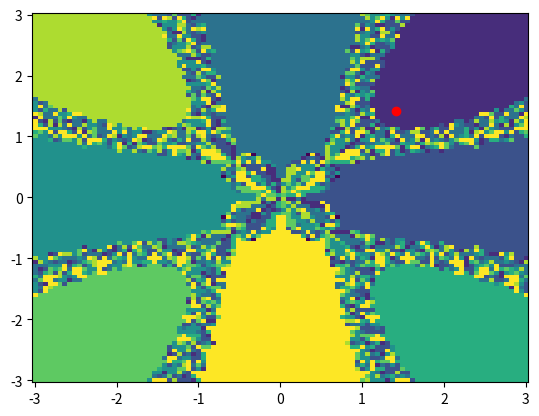

This figure's Python source: (Note: this script raises an exception after producing the figure.)
from numpy import *
import numpy as np
import matplotlib.pyplot as plt


def F(x0):
    x=x0[0]
    y=x0[1]
    #return array([x**3 -3*x*y*y-1, 3*x*x*y - y**3]) #Task 4 
    #return array([x**3 -3*x*y*y-2*x -2, 3*x*x*y -y**3 -2*y]) #Task 8-1
    return array([x**8 -28*x**6*y*y +70*x**4*y**4 + 15*x**4 -28*x**2*y**6 -90*x**2*y**2 + y**8 + 15*y**4 -16, 8*x**7*y -56*x**5*y**3 + 56*x**3*y**5 +60*x**3*y -8*x*y**7 -60*x*y**3]) #Task 8-2

#def JF(x0):
#    x=x0[0]
#    y=x0[1]
#    return array([[3*x**2-3*y*y, -6*x*y],[6*x*y, 3*x*x-3*y*y]])# For Task 4

      
class fractal2D:
    def __init__(self, f, fp = None, maxIt = 100, tol = 1.e-10, step = 0.001):
        self.f = f
        self.fp = fp
        self.maxIt = maxIt
        self.tol = tol
        self.step = step
        self.zeroes = []
        self.Iterations=[]
        
    def __repr__(self):
        return f"[{self.f}, {self.tol}, self.zeroes, self.zeroes.index, self.Iterations]"
    
    def simplifiednewton(self, x0):
            Jacobinv = np.linalg.pinv(self.fp(x0))
            x0 = array(x0)
            for n in range (1, self.maxIt):
                if np.all(np.isclose(self.f(x0),array([0,0]), atol = self.tol)): #norm istället?
                    self.Iterations.append(n)
                    return x0.tolist()
                else:
                    x0=x0-(Jacobinv @ self.f(x0))
            else:
                self.Iterations.append(n)

    def newton(self, x0):               
        x0 = array(x0)
        #print(x0) #för att kunna se ingångsvärde på x,y
        for n in range (1, self.maxIt):
            if np.all(np.isclose(self.f(x0),array([0,0]), atol = self.tol)): #norm istället?
                self.Iterations.append(n)
                return x0.tolist()
            else:
                Jacobinv = np.linalg.pinv(self.fp(x0))
                x0=x0-(Jacobinv @ self.f(x0))
                #print(x0, n)  #för att kunna se progressionen på x,y
        else:
            self.Iterations.append(n)
                          
    def newton2(self,x0):   #plocka bort en av if satserna...  
        x0 = array(x0)        
        for n in range (1, self.maxIt):
            if np.all(np.isclose(self.f(x0),array([0,0]), atol = self.tol)): 
                self.Iterations.append(n)
                return x0.tolist()
            else:
                x0 = x0 - np.linalg.solve(self.numericalderivative(x0), self.f(x0))
                #print(x0,n)
            if np.linalg.norm(self.f(x0)) < self.tol:
                self.Iterations.append(n)
                return x0.tolist()
        else:
            self.Iterations.append(n)
            
    def numericalderivative(self,x0):
        #x0 behandlas som en vektor och delas inte upp.
        h = self.step
        f1x_ad_h = self.f(x0 + array([h,0]))[0]
        f1x_sub_h = self.f(x0 + array([-h,0]))[0]
        f1y_ad_h = self.f(x0 + array([0,h]))[0]
        f1y_sub_h = self.f(x0 + array([0,-h]))[0]
   
        f1_derivative_x = (f1x_ad_h-f1x_sub_h)/(2*h)
        f1_derivative_y = (f1y_ad_h-f1y_sub_h)/(2*h)   

        f2x_ad_h = self.f(x0 + array([h,0]))[1]
        f2x_sub_h = self.f(x0 + array([-h,0]))[1]
        f2y_ad_h = self.f(x0 + array([0,h]))[1]
        f2y_sub_h = self.f(x0 + array([0,-h]))[1]
        f2_derivative_x = (f2x_ad_h-f2x_sub_h)/(2*h)
        f2_derivative_y = (f2y_ad_h-f2y_sub_h)/(2*h)
        return ([[f1_derivative_x,f1_derivative_y],[f2_derivative_x,f2_derivative_y]])
    
    def roots(self,x0 ,val):
        if not self.fp:
            z=self.newton2(x0)
        elif val:
            z=self.newton(x0)
        else:
            z=self.simplifiednewton(x0)
            
        if z is None:
            return 0
        elif not self.zeroes:
            self.zeroes.append(z)
            return 1
        else:
            for i in self.zeroes:
                if np.all(np.isclose(i,z, atol = self.tol)): # förenkla???
                    return self.zeroes.index(i)+1
            else:
                self.zeroes.append(z)
                return len(self.zeroes)

    def plot(self,N,a,b,c,d,val):
        self.Iterations.clear()
        #u = fractal2D(F,JF)
        u = fractal2D(F)
        s = linspace(a,b,N)
        t = linspace(c,d,N)
        A = np.zeros((N,N))
        with np.nditer(A, flags=['multi_index'], op_flags=['writeonly']) as it:
            for x in it:
                x[...] = u.roots([s[it.multi_index[1]],t[it.multi_index[0]]],val)

        #print(A) #För att kunna se de olika indexerade "nollställena"
        X,Y = np.meshgrid(s,t)
        #print(X)
        plt.pcolor(X,Y,A, shading="auto")
        i=len(u.zeroes)
        for x in range(i):
            plt.plot(u.zeroes[x][0],u.zeroes[x][1],'ro')
            h=plt.text((u.zeroes[x][0])+0.1, (u.zeroes[x][1]), f"{round(u.zeroes[x][0],2)}, {round(u.zeroes[x][1],2)}",Color = "black", fontsize=7)

        plt.xlabel('x1')
        plt.ylabel('x2')
        #plt.title("Task 4, $F(x_1, x_2) = x_1^3 -3x_1x_2^2-1, 3x_1^2x_2 - x_2^3$")
        #plt.savefig('4-X1 and X2 with solutions-2000*2000-500dpi.png', dpi=500)
        
        #plt.title("Task 8_1, $F(x_1, x_2) = x_1^3 -3x_1x_2^2-2x_1 -2, 3x_1^2x_2 - x_2^3 -2x_2$")
        #plt.savefig('8_1_2-X1 and X2 with solutions-2000*2000-500dpi.png', dpi=500)
        
        plt.title("8_2, \n$F(x_1, x_2) = x_1^8 - 28x_1^6x_2^2 + 70x_1^4x_2^4 + 15x_1^4 - 28x_1^2x_2^6 - 90x_1^2x_2^2 + x_2^8 + 15x_2^4 -16$, \n        $8x_1^7x_2 - 56x_1^5x_2^3 + 56x_1^3x_2^5 + 60x_1^3x_2 -8x_1x_2^7 - 60x_1x_2^3$")
        #plt.savefig('8_2-X1 and X2 with solutions-2000*2000-500dpi.png', dpi=500)
        
        plt.show()

    def iterationsplot(self,N,a,b,c,d,val):# ingen skillnad ännu mot funktionen plot
        self.Iterations.clear()
        #u = fractal2D(F,JF)
        u = fractal2D(F)
        s = linspace(a,b,N)
        t = linspace(c,d,N)
        Z = np.zeros((N,N))
        X,Y = np.meshgrid(s,t)
        
        with np.nditer(Z, flags=['multi_index'], op_flags=['writeonly']) as it:
            for x in it:
                x[...] = u.roots([s[it.multi_index[1]],t[it.multi_index[0]]],val)
        #print(u.Iterations)
        Z = [u.Iterations[i * N:(i + 1) * N] for i in range((len(u.Iterations) + N - 1) // N )]
        #print(Z)
        Z = array(Z)
        #print(Z)        
        cm = plt.cm.get_cmap('hot')
        plt.scatter(X, Y, c=Z, cmap=cm)
        plt.colorbar()
        #x = [-0.5,-0.5,1]
        #y = [-sqrt(3)/2,sqrt(3)/2,0] 
        #plt.plot(x, y, 'ro')
        i=len(u.zeroes)
        for x in range(i):
            plt.plot(u.zeroes[x][0],u.zeroes[x][1],'bo')
            h=plt.text((u.zeroes[x][0])+0.1, (u.zeroes[x][1]), f" {round(u.zeroes[x][0],2)}, {round(u.zeroes[x][1],2)}" ,Color = "w", fontsize=7)

        plt.xlabel('x1')
        plt.ylabel('x2')
        #plt.title("Task 4, $F(x_1, x_2) = x_1^3 -3x_1x_2^2-1, 3x_1^2x_2 - x_2^3$, Iterations")
        #plt.savefig('4-Iterations_2000*2000-500dpi.png', dpi=500)
        
        #plt.title("Task 8_1, $F(x_1, x_2) = x_1^3 -3x_1x_2^2-2x_1 -2, 3x_1^2x_2 - x_2^3 -2x_2$, Iterations")
        #plt.savefig('8_1-Iterations_2000*2000-500dpi.png', dpi=500)
        
        plt.title("8_2 Iterations \n $F(x_1, x_2) = x_1^8 - 28x_1^6x_2^2 + 70x_1^4x_2^4 + 15x_1^4 - 28x_1^2x_2^6 - 90x_1^2x_2^2 + x_2^8 + 15x_2^4 -16$, \n                   $8x_1^7x_2 - 56x_1^5x_2^3 + 56x_1^3x_2^5 + 60x_1^3x_2 -8x_1x_2^7 - 60x_1x_2^3$")
        #plt.savefig('8_2-Iterations_2000*2000-500dpi.png', dpi=500)
        plt.show()
        

"""my_list = [1, 2, 3, 4, 5,
              6, 7, 8, 9]
  
# How many elements each
# list should have
n = 4 
  
# using list comprehension
Z = [Iterations[i * n:(i + 1) * n] for i in range((len(my_list) + n - 1) // n )] 
print (final)

        X,Y = np.meshgrid(s,t)
        
        h= plt.contour(s,t,Z)
"""        

def runboth(N, a, b, c, d, val):
    #fractal2D(F, JF).plot(N,a,b,c,d, val)
    #fractal2D(F,JF).iterationsplot(N,a,b,c,d, val)
    fractal2D(F).plot(N,a,b,c,d, val)
    fractal2D(F).iterationsplot(N,a,b,c,d, val)
    
#runboth(2000,-2.5,2.5,-2.5,2.5, True) # For Task 4
runboth(100, 3,-3,3,-3, True) # For Task 8_1
